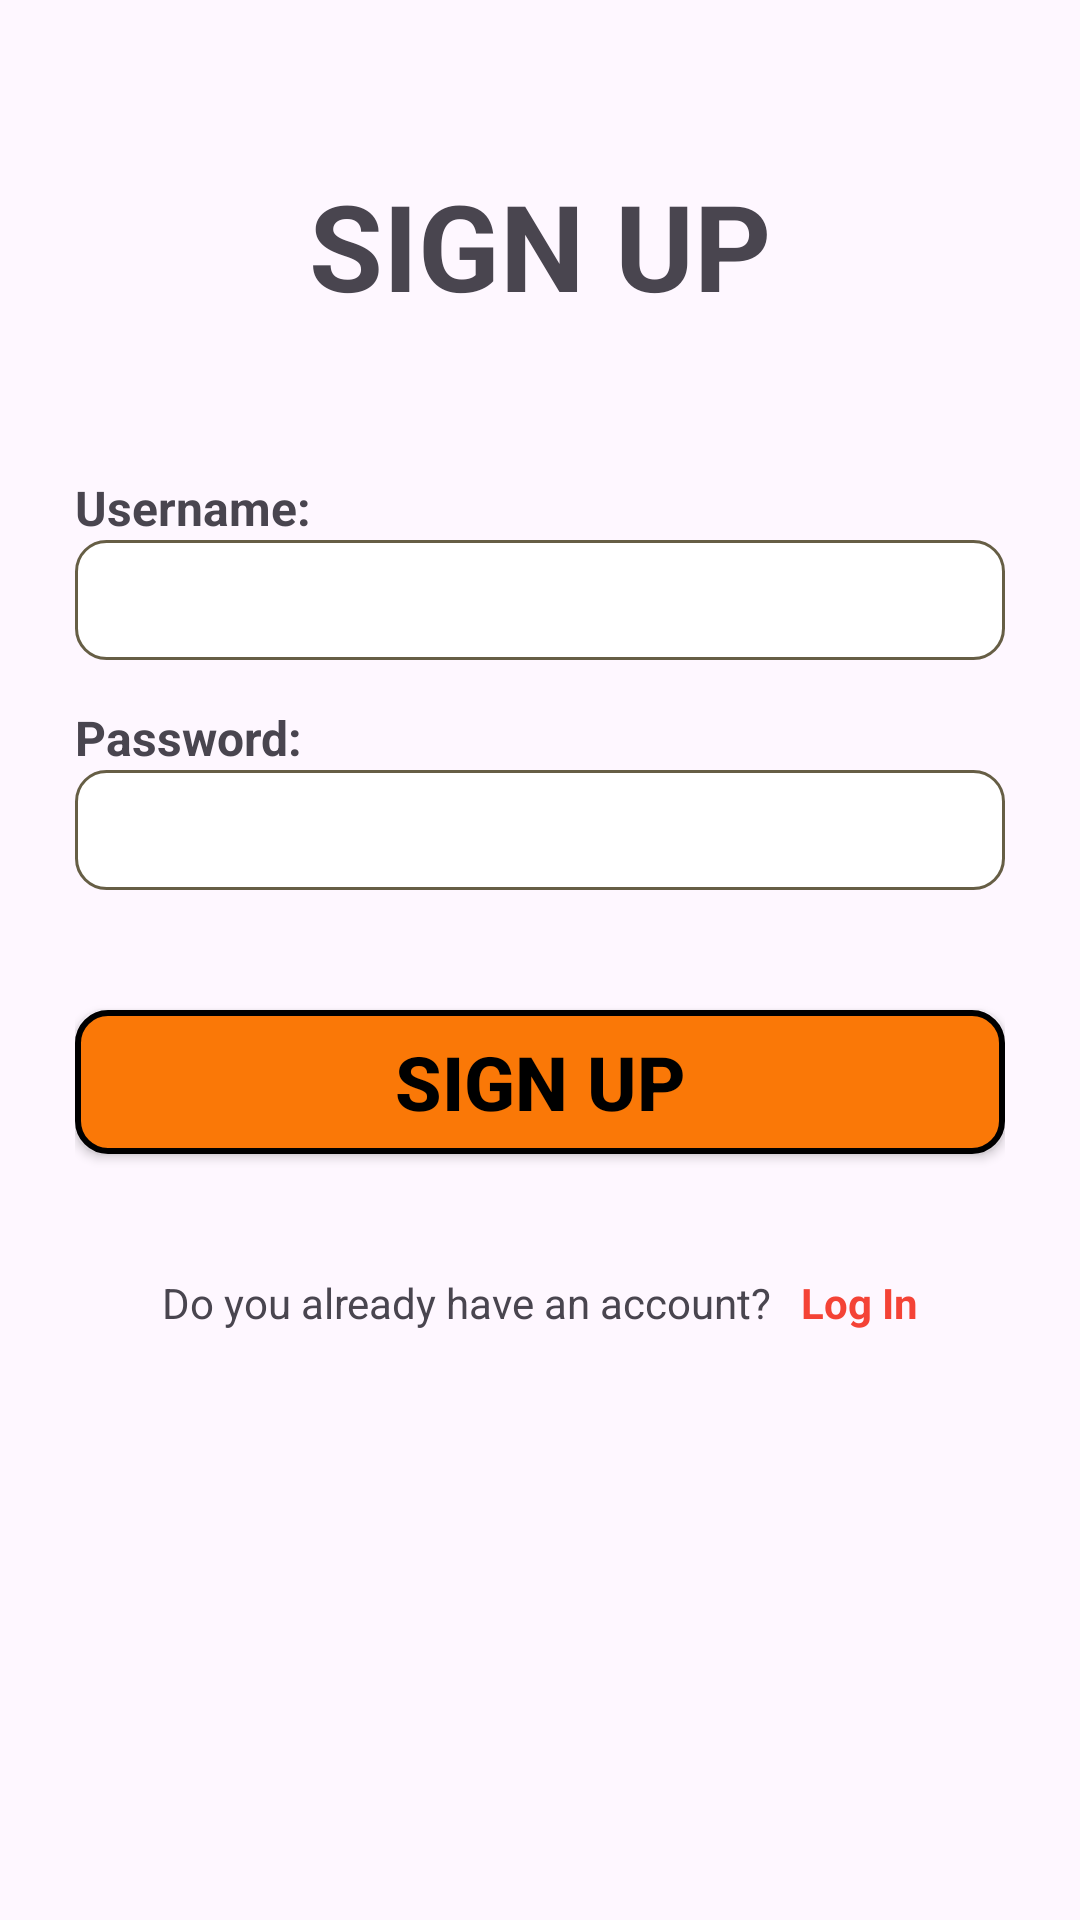

Android layout source for this screen:
<!-- AndroidManifest.xml: application theme Theme.AND103_PH44245lab1 -->
<!-- res/layout/activity_sign_up.xml -->
<?xml version="1.0" encoding="utf-8"?>
<androidx.constraintlayout.widget.ConstraintLayout xmlns:android="http://schemas.android.com/apk/res/android"
    xmlns:app="http://schemas.android.com/apk/res-auto"
    xmlns:tools="http://schemas.android.com/tools"
    android:layout_width="match_parent"
    android:layout_height="match_parent"
    tools:context=".SignUp">
    <LinearLayout
        android:layout_width="match_parent"
        android:layout_height="match_parent"
        android:orientation="vertical"
        android:paddingTop="50dp"
        android:gravity="center_horizontal"
        android:paddingHorizontal="20dp"
        android:layout_margin="5dp">

        <TextView
            android:layout_width="wrap_content"
            android:layout_height="wrap_content"
            android:text="SIGN UP"
            android:textSize="40sp"
            android:textStyle="bold"/>

        <LinearLayout
            android:layout_width="match_parent"
            android:layout_height="wrap_content"
            android:layout_gravity="left"
            android:layout_marginTop="50dp"
            android:orientation="vertical">

            <TextView
                android:layout_width="wrap_content"
                android:layout_height="wrap_content"
                android:text="Username:"
                android:textSize="16sp"
                android:textStyle="bold" />

            <EditText
                android:id="@+id/edtUserdk"
                android:paddingLeft="15dp"
                android:layout_width="match_parent"
                android:layout_height="40dp"
                android:background="@drawable/khung_input"
                app:backgroundTint="@null" />
        </LinearLayout>

        <LinearLayout
            android:layout_width="match_parent"
            android:layout_height="wrap_content"
            android:layout_gravity="left"
            android:layout_marginTop="15dp"
            android:orientation="vertical">

            <TextView
                android:layout_width="wrap_content"
                android:layout_height="wrap_content"
                android:text="Password:"
                android:textSize="16sp"
                android:textStyle="bold" />

            <EditText
                android:id="@+id/edtPassdk"
                android:layout_width="match_parent"
                android:paddingLeft="15dp"
                android:layout_height="40dp"
                android:background="@drawable/khung_input"
                android:inputType="textPassword"
                app:backgroundTint="@null" />
        </LinearLayout>

        <Button
            android:id="@+id/btnSign"
            android:layout_width="match_parent"
            android:layout_height="wrap_content"
            android:layout_marginTop="40dp"
            android:background="@drawable/background_button1"
            android:text="SIGN UP"
            android:textColor="@color/black"
            android:textSize="25sp"
            android:textStyle="bold"
            app:backgroundTint="@null" />

        <LinearLayout
            android:layout_width="match_parent"
            android:layout_height="wrap_content"
            android:layout_marginTop="40dp"
            android:gravity="center_horizontal"
            android:orientation="horizontal">

            <TextView
                android:layout_width="wrap_content"
                android:layout_height="wrap_content"
                android:text="Do you already have an account?" />

            <TextView
                android:id="@+id/txtLogin"
                android:layout_width="wrap_content"
                android:layout_height="wrap_content"
                android:layout_marginLeft="10dp"
                android:textColor="@drawable/text_hover_cust"
                android:text="Log In"
                android:textStyle="bold" />


        </LinearLayout>
    </LinearLayout>

</androidx.constraintlayout.widget.ConstraintLayout>
<!-- resources referenced by this layout -->
<resources>
  <color name="black">#FF000000</color>
  <!-- drawable background_button1 (drawable) -->
  <?xml version="1.0" encoding="utf-8"?>
  <shape xmlns:android="http://schemas.android.com/apk/res/android">
      <stroke android:width="2dp" android:color="@color/black"/>
      <corners android:radius="10dp"/>
      <solid android:color="#FA7807"/>
  </shape>
  <!-- drawable khung_input (drawable) -->
  <?xml version="1.0" encoding="utf-8"?>
  <shape xmlns:android="http://schemas.android.com/apk/res/android">
      <corners android:radius="10dp"/>
      <stroke android:width="1dp" android:color="#665E45"/>
      <solid android:color="#FFFFFF"/>
  </shape>
  <!-- drawable text_hover_cust (drawable) -->
  <?xml version="1.0" encoding="utf-8"?>
  <selector xmlns:android="http://schemas.android.com/apk/res/android">
      <item android:state_pressed="true" android:color="#0540FA"/>
      <item android:state_pressed="false" android:color="#F44336"/>
  </selector>
  <style name="Theme.AND103_PH44245lab1" parent="Base.Theme.AND103_PH44245lab1" />
  <style name="Base.Theme.AND103_PH44245lab1" parent="Theme.Material3.DayNight.NoActionBar">
          
          
      </style>
</resources>
